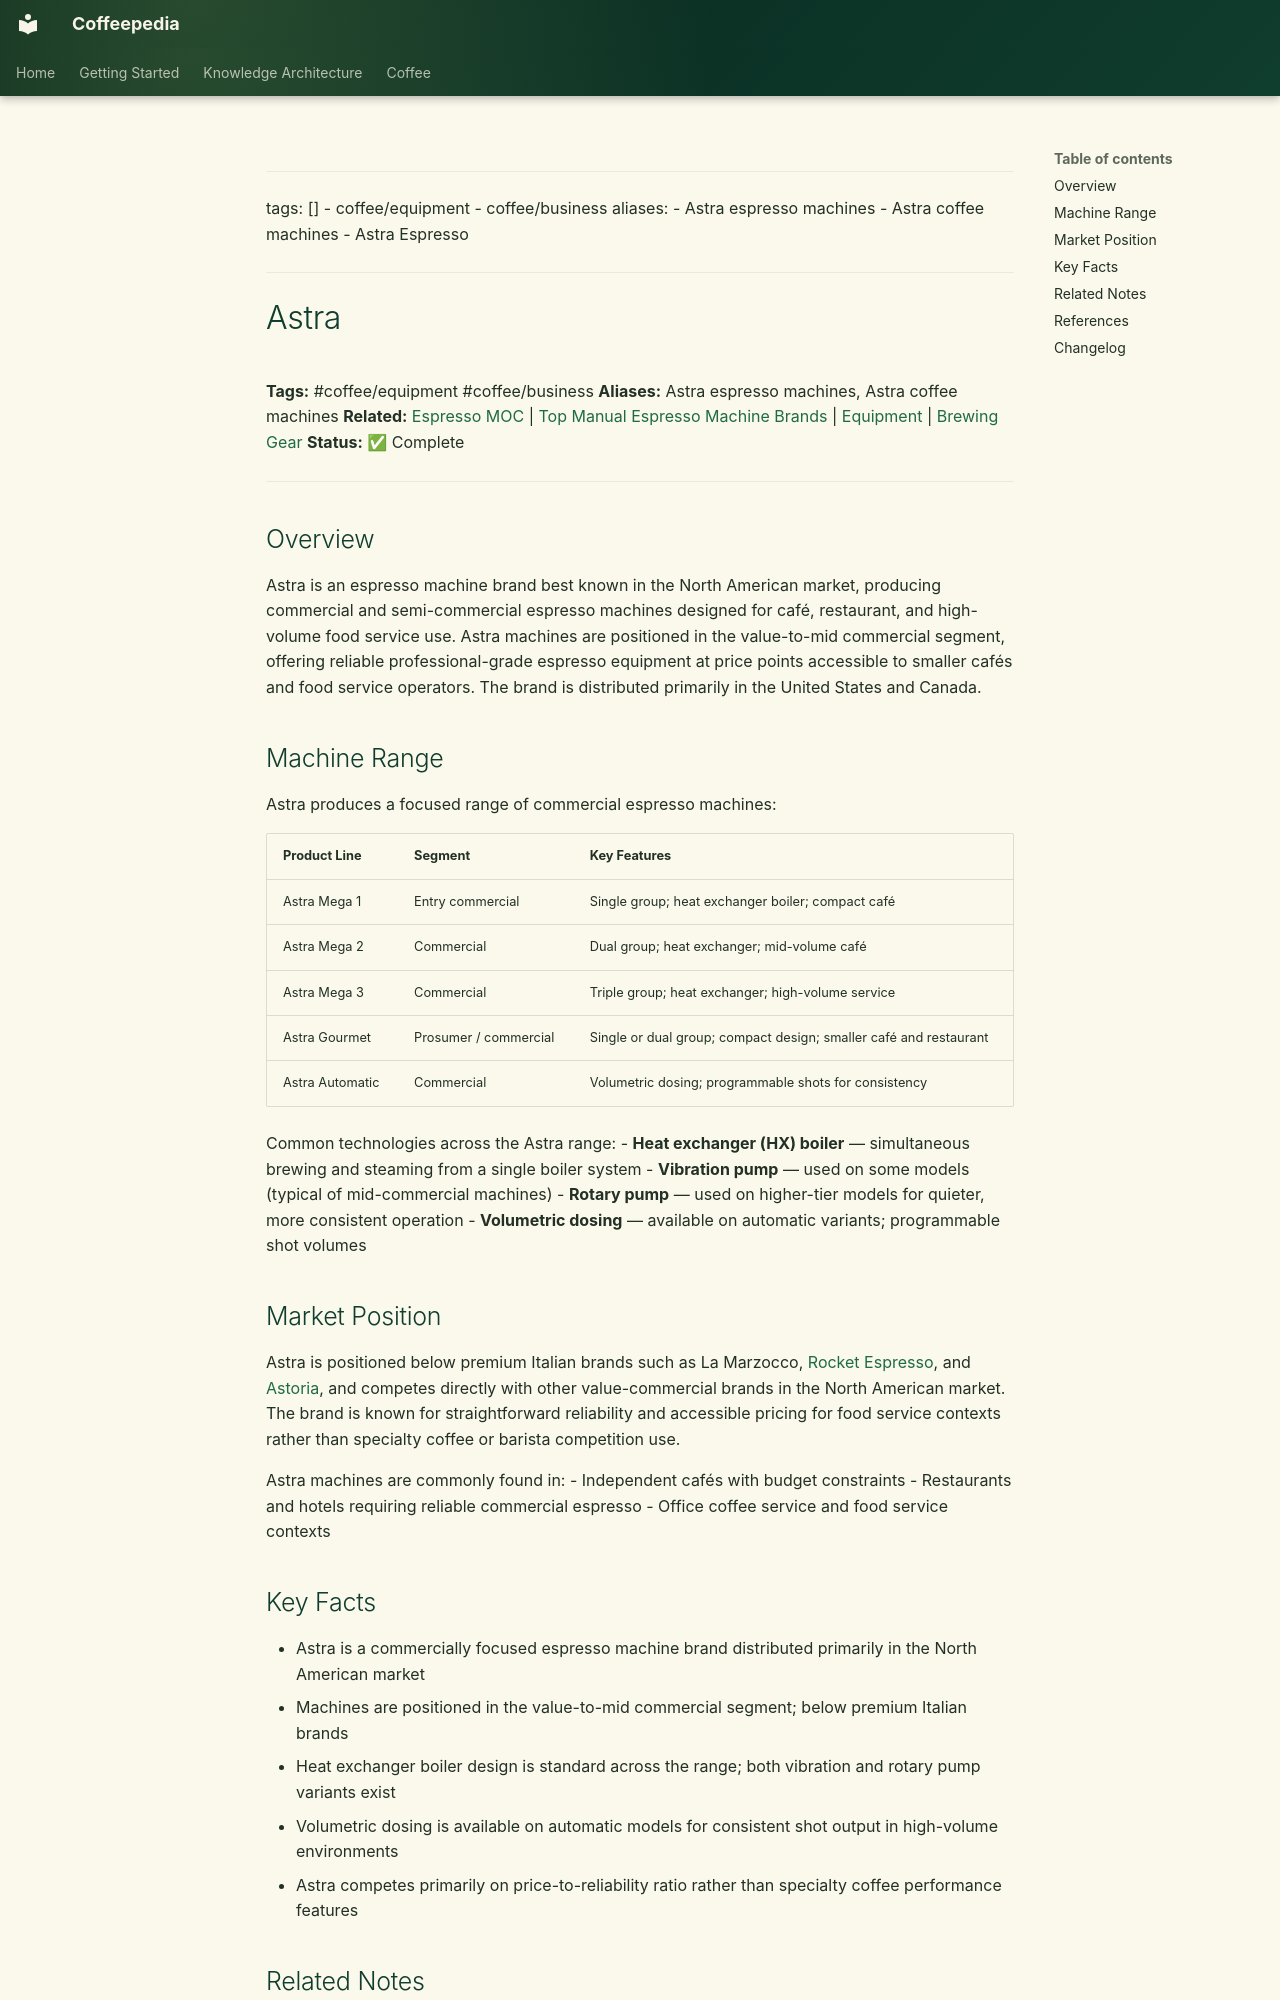

repository: Vauldt/all-about-coffee · page: coffee/coffee-equipment/coffee-equipment/astra/index.html · generator: mkdocs

---
tags: []
  - coffee/equipment
  - coffee/business
aliases:
  - Astra espresso machines
  - Astra coffee machines
  - Astra Espresso
---

# Astra

**Tags:** #coffee/equipment #coffee/business
**Aliases:** Astra espresso machines, Astra coffee machines
**Related:** [Espresso MOC](../../maps-of-content/espresso-moc.md) | [Top Manual Espresso Machine Brands](../top-manual-espresso-machine-brands.md) | [Equipment](../equipment.md) | [Brewing Gear](../../brewing-methods/brewing-gear.md)
**Status:** ✅ Complete

---

## Overview

Astra is an espresso machine brand best known in the North American market, producing commercial and semi-commercial espresso machines designed for café, restaurant, and high-volume food service use. Astra machines are positioned in the value-to-mid commercial segment, offering reliable professional-grade espresso equipment at price points accessible to smaller cafés and food service operators. The brand is distributed primarily in the United States and Canada.

## Machine Range

Astra produces a focused range of commercial espresso machines:

| Product Line | Segment | Key Features |
| :--- | :--- | :--- |
| Astra Mega 1 | Entry commercial | Single group; heat exchanger boiler; compact café |
| Astra Mega 2 | Commercial | Dual group; heat exchanger; mid-volume café |
| Astra Mega 3 | Commercial | Triple group; heat exchanger; high-volume service |
| Astra Gourmet | Prosumer / commercial | Single or dual group; compact design; smaller café and restaurant |
| Astra Automatic | Commercial | Volumetric dosing; programmable shots for consistency |

Common technologies across the Astra range:
- **Heat exchanger (HX) boiler** — simultaneous brewing and steaming from a single boiler system
- **Vibration pump** — used on some models (typical of mid-commercial machines)
- **Rotary pump** — used on higher-tier models for quieter, more consistent operation
- **Volumetric dosing** — available on automatic variants; programmable shot volumes

## Market Position

Astra is positioned below premium Italian brands such as La Marzocco, [Rocket Espresso](../rocket-espresso.md), and [Astoria](astoria.md), and competes directly with other value-commercial brands in the North American market. The brand is known for straightforward reliability and accessible pricing for food service contexts rather than specialty coffee or barista competition use.

Astra machines are commonly found in:
- Independent cafés with budget constraints
- Restaurants and hotels requiring reliable commercial espresso
- Office coffee service and food service contexts
